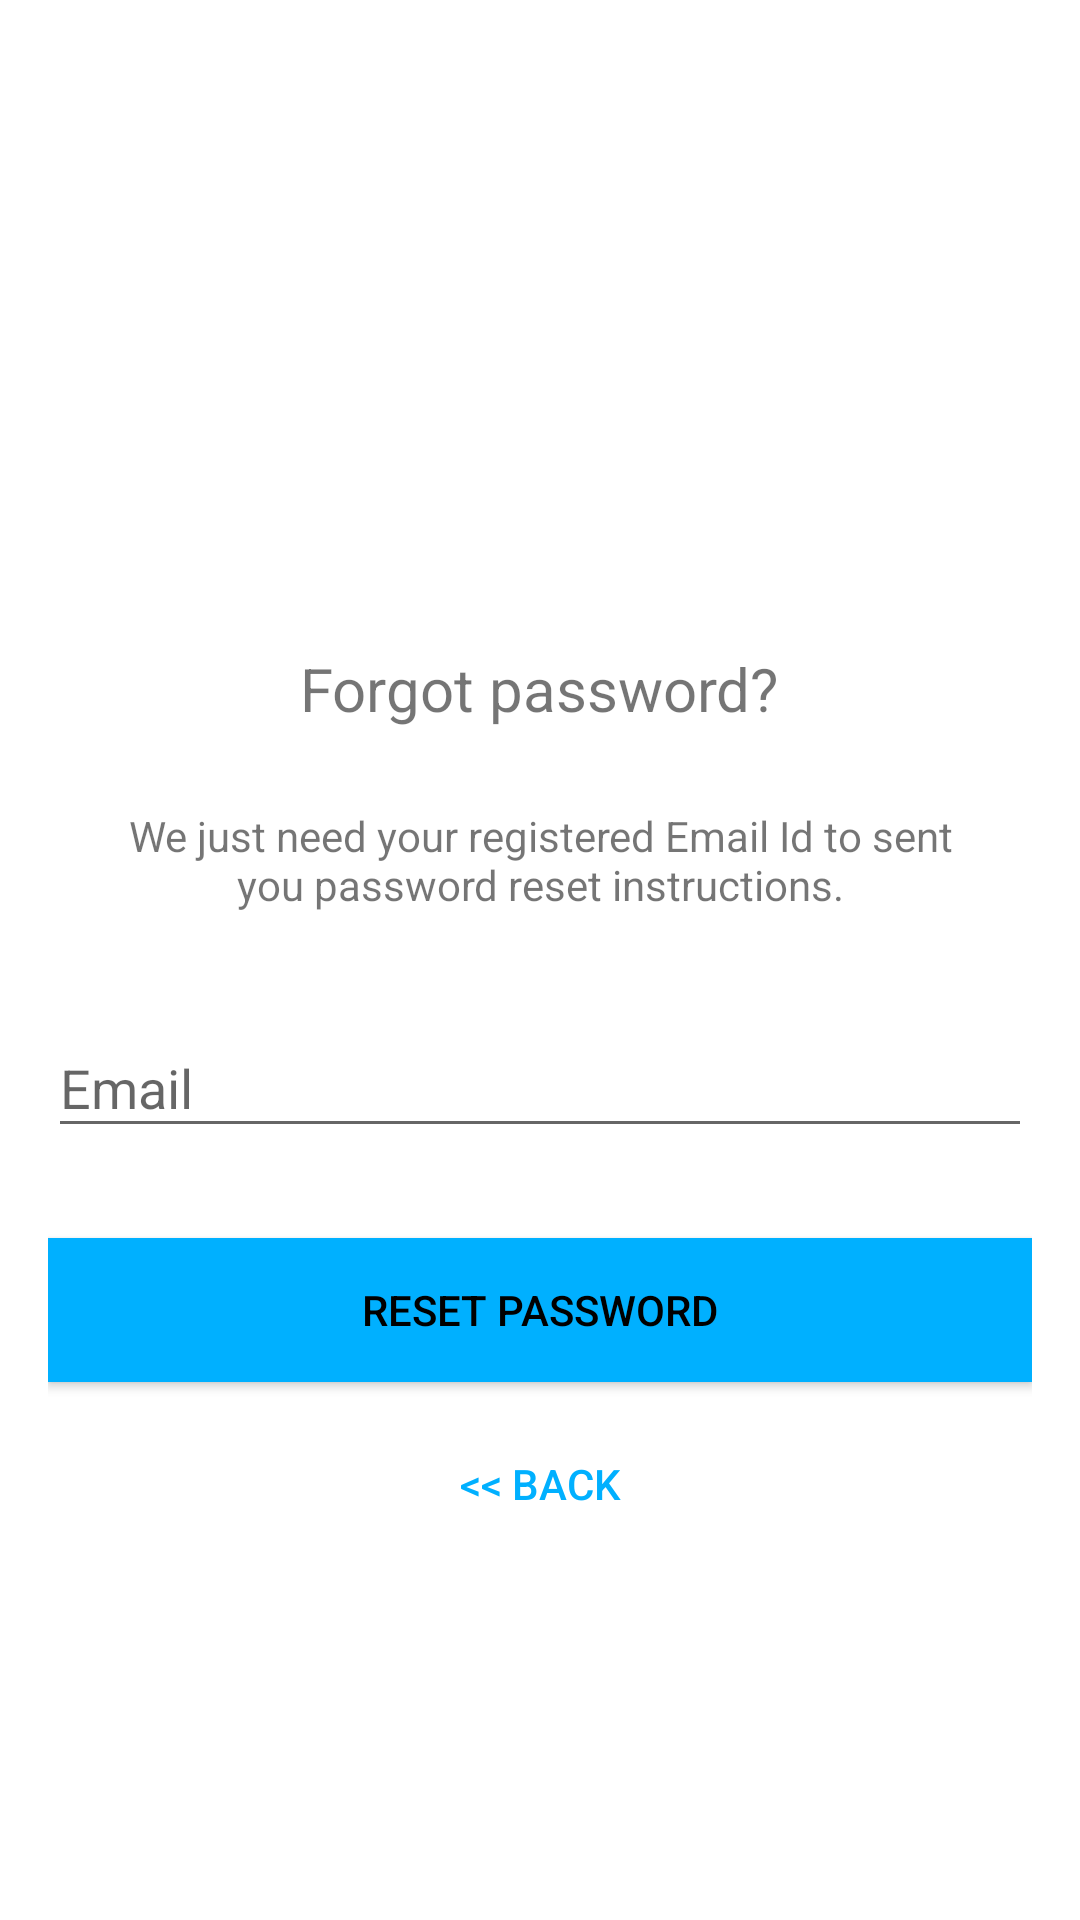

Layout XML and referenced resources for this Android screen:
<!-- AndroidManifest.xml: activity theme AppTheme.NoActionBar -->
<!-- res/layout/activity_reset_password.xml -->
<?xml version="1.0" encoding="utf-8"?>
<android.support.design.widget.CoordinatorLayout
    xmlns:android="http://schemas.android.com/apk/res/android"
    xmlns:app="http://schemas.android.com/apk/res-auto"
    xmlns:tools="http://schemas.android.com/tools"
    android:layout_width="match_parent"
    android:layout_height="match_parent"
    android:layout_gravity="center"
    android:background="@color/white"
    android:fitsSystemWindows="true">

    <LinearLayout
        android:layout_width="fill_parent"
        android:layout_height="wrap_content"
        android:layout_marginTop="30dp"
        android:gravity="center"
        android:orientation="vertical"
        android:padding="16dp">


        <ImageView
            android:layout_width="150dp"
            android:layout_height="150dp"
            android:layout_gravity="center_horizontal"
            android:layout_marginBottom="10dp"
            android:src="@mipmap/ic_launcher_round" />

        <TextView
            android:layout_width="wrap_content"
            android:layout_height="wrap_content"
            android:layout_gravity="center_horizontal"
            android:padding="10dp"
            android:text="@string/lbl_forgot_password"
            android:textSize="20dp" />

        <TextView
            android:layout_width="wrap_content"
            android:layout_height="wrap_content"
            android:layout_marginBottom="10dp"
            android:gravity="center_horizontal"
            android:padding="@dimen/activity_horizontal_margin"
            android:text="@string/forgot_password_msg"
            android:textSize="14dp" />

        <android.support.design.widget.TextInputLayout
            android:layout_width="match_parent"
            android:layout_height="wrap_content">

            <EditText
                android:id="@+id/email"
                android:layout_width="match_parent"
                android:layout_height="wrap_content"
                android:layout_marginBottom="10dp"
                android:layout_marginTop="20dp"
                android:hint="@string/hint_email"
                android:inputType="textEmailAddress"
                android:textColor="@android:color/white"
                android:textColorHint="@android:color/white" />
        </android.support.design.widget.TextInputLayout>

        

        <Button
            android:id="@+id/btn_reset_password"
            android:layout_width="fill_parent"
            android:layout_height="wrap_content"
            android:layout_marginTop="20dip"
            android:background="@color/colorAccent"
            android:text="@string/btn_reset_password"
            android:textColor="@android:color/black" />

        <Button
            android:id="@+id/btn_back"
            android:layout_width="wrap_content"
            android:layout_height="wrap_content"
            android:layout_marginTop="10dp"
            android:background="@null"
            android:text="@string/btn_back"
            android:textColor="@color/colorAccent" />

    </LinearLayout>

    <ProgressBar
        android:id="@+id/progressBar"
        android:layout_width="30dp"
        android:layout_height="30dp"
        android:layout_gravity="center|bottom"
        android:layout_marginBottom="20dp"
        android:visibility="gone" />
</android.support.design.widget.CoordinatorLayout>
<!-- resources referenced by this layout -->
<resources>
  <color name="colorAccent">#00B0FF</color>
  <color name="white">#FFFFFF</color>
  <dimen name="activity_horizontal_margin">16dp</dimen>
  <string name="btn_back">&lt;&lt; Back</string>
  <string name="btn_reset_password">Reset Password</string>
  <string name="forgot_password_msg">We just need your registered Email Id to sent you password reset instructions.</string>
  <string name="hint_email">Email</string>
  <string name="lbl_forgot_password">Forgot password?</string>
  <style name="AppTheme.NoActionBar">
          <item name="windowActionBar">false</item>
          <item name="windowNoTitle">true</item>
      </style>
</resources>
